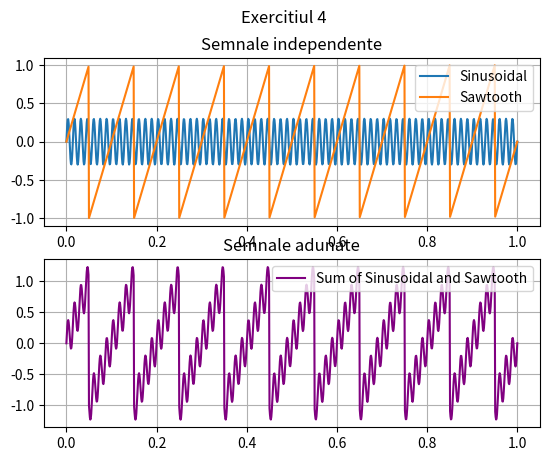

This chart was generated by the following Python code:
import numpy as np
import matplotlib.pyplot as plt

fig, axs = plt.subplots(2)
fig.suptitle('Exercitiul 4')
axs[0].grid(True)
axs[1].grid(True)
axs[0].set_title('Semnale independente')
axs[1].set_title('Semnale adunate')

A = 1
FREQ_SIN = 70
FREQ_SAWTOOTH = 10
t = np.linspace(0, 1, 1000)

sin = 0.3 * np.sin(2 * FREQ_SIN * np.pi * t)
sawtooth = 2 * (t * FREQ_SAWTOOTH - np.floor(0.5 + t * FREQ_SAWTOOTH))

axs[0].plot(t, sin, label='Sinusoidal')
axs[0].plot(t, sawtooth, label='Sawtooth')
axs[0].legend()

axs[1].plot(t, sin + sawtooth, label='Sum of Sinusoidal and Sawtooth', color='purple')
axs[1].legend()
# plt.show()

plt.savefig('ex4.pdf', format='pdf')